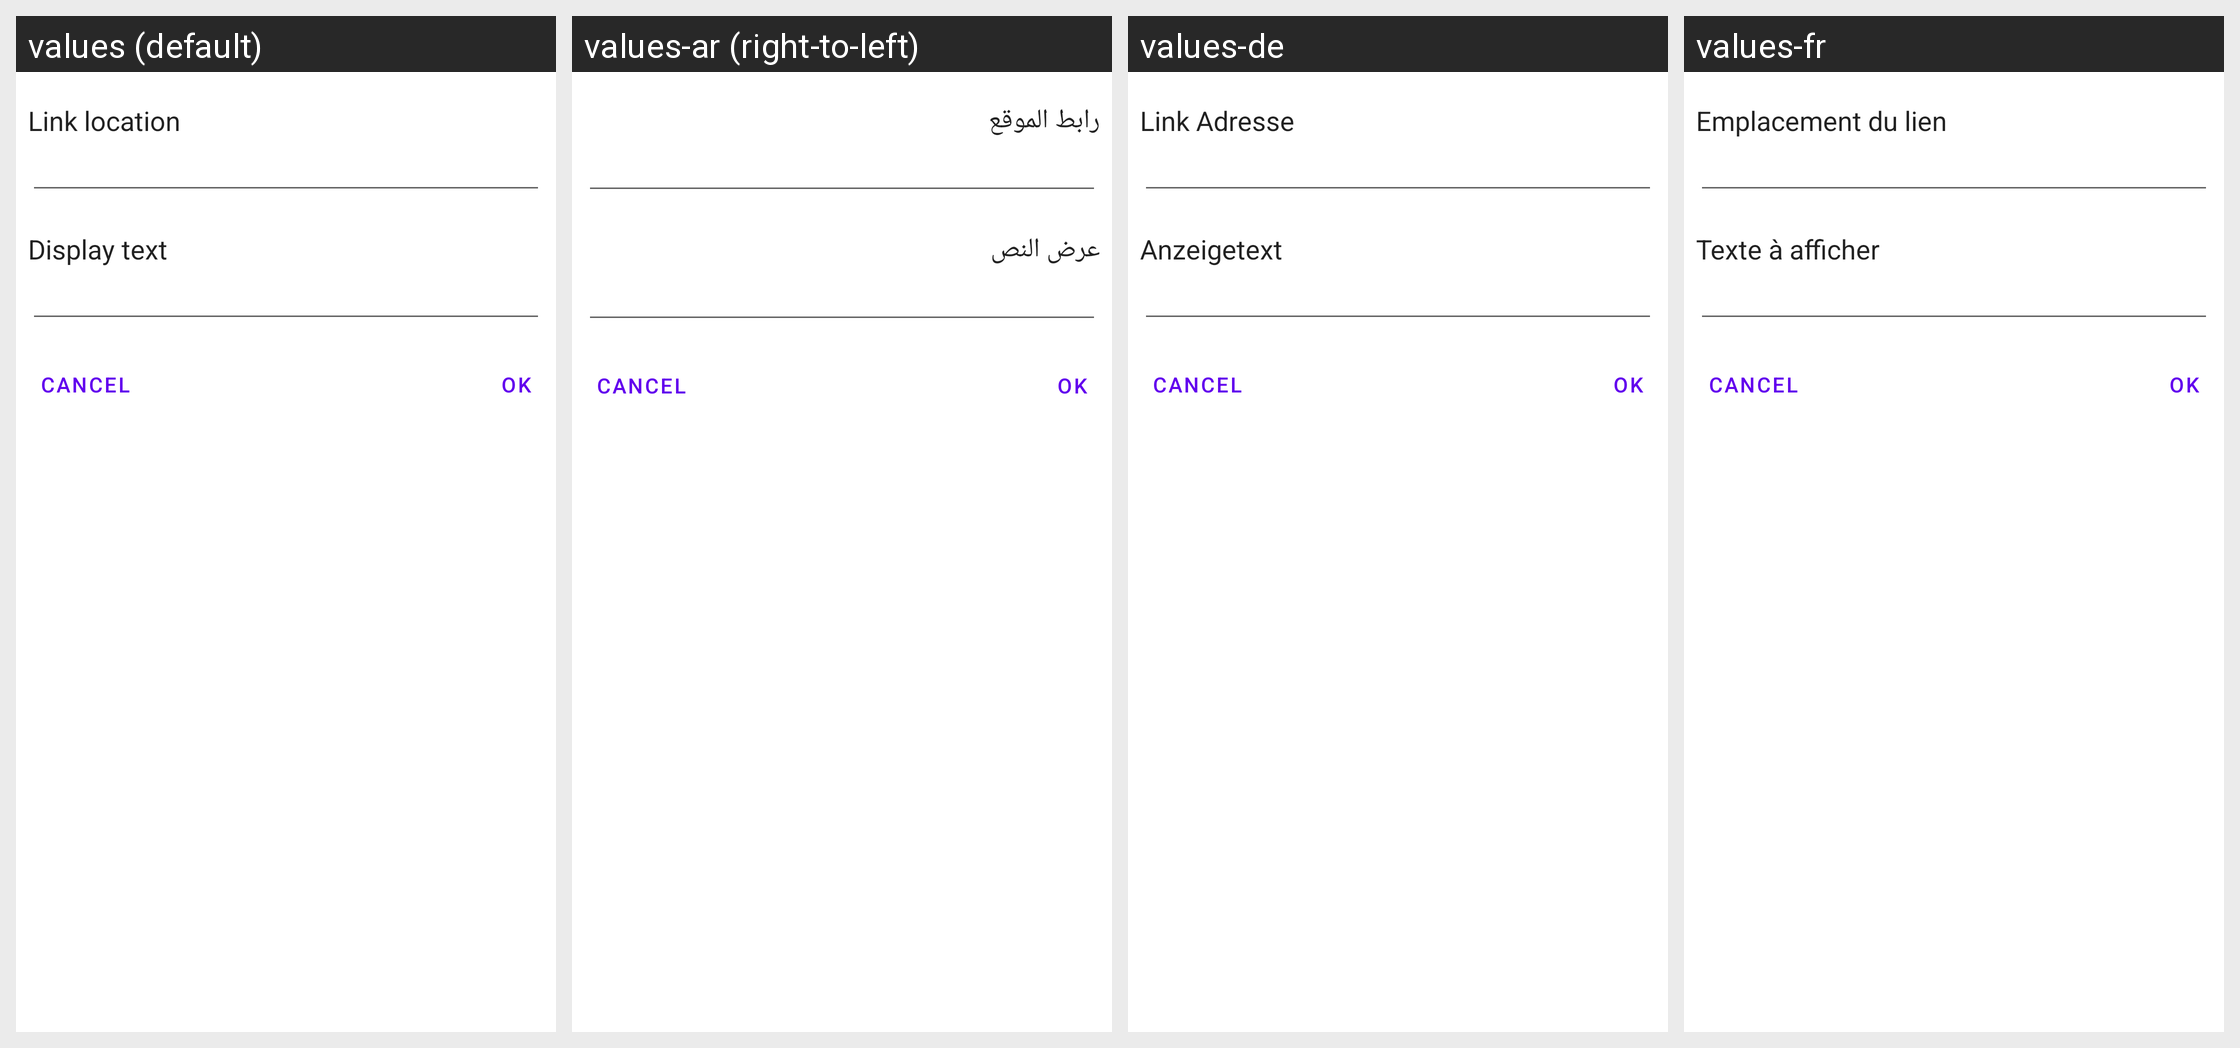

Translations of the strings shown on this Android screen, per locale in the grid:
Android screen res/layout/dialog_edit_url.xml rendered under 4 locales, left to right: values (default), values-ar (right-to-left), values-de, values-fr. Device: Nexus 5 (rendered at 1080×1920; each locale shown at half size, 540×960, under a caption strip naming it); theme Theme.MaterialComponents.DayNight.NoActionBar.
Strings drawn on this screen, with the default value and each locale's value (text and hints the layout hard-codes, and strings that could not be matched under every locale, appear in the picture but are not listed):

dialog_edit_url_url_label
  values: Link location
  values-ar: رابط الموقع
  values-de: Link Adresse
  values-fr: Emplacement du lien

dialog_edit_url_title_label
  values: Display text
  values-ar: عرض النص
  values-de: Anzeigetext
  values-fr: Texte à afficher
